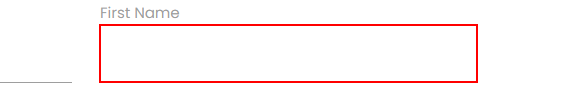
Task: We will use anchor base, relative selector, visual tree hierarchy and find children to improve the reliability of a selector.
Workflow: AnchorBase

Step 1: find the text box
